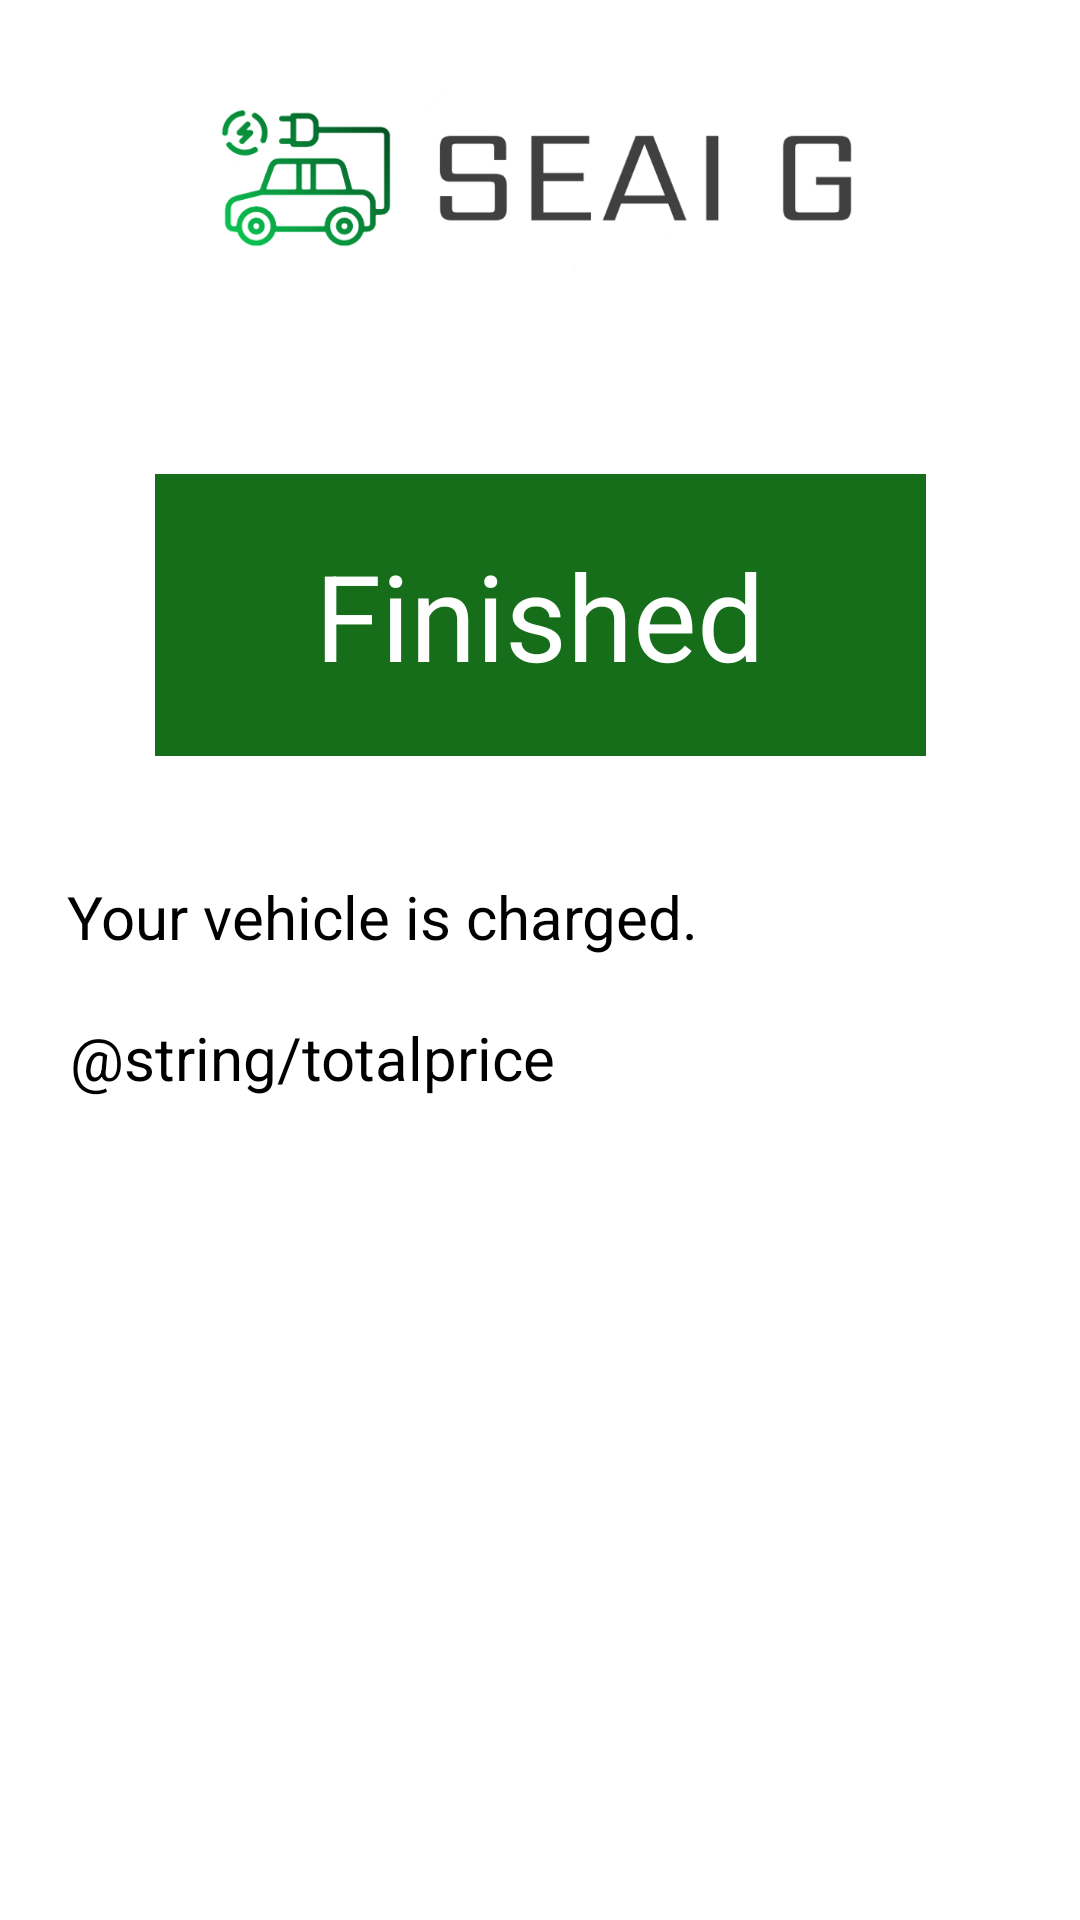

Write the Android layout XML for this screen, with the resource values it uses.
<!-- AndroidManifest.xml: application theme Theme.App_SEAI_G -->
<!-- res/layout/activity_finished.xml -->
<?xml version="1.0" encoding="utf-8"?>
<androidx.constraintlayout.widget.ConstraintLayout xmlns:android="http://schemas.android.com/apk/res/android"
    xmlns:app="http://schemas.android.com/apk/res-auto"
    xmlns:tools="http://schemas.android.com/tools"
    android:layout_width="match_parent"
    android:layout_height="match_parent"
    tools:context=".Finished">

    <ImageView
        android:id="@+id/imageView"
        android:contentDescription="@string/logo"
        android:layout_width="228dp"
        android:layout_height="100dp"
        android:layout_marginEnd="50dp"
        android:layout_marginTop="10dp"
        android:layout_marginStart="50dp"
        android:layout_marginBottom="10dp"
        app:srcCompat="@drawable/logo_seai"
        app:layout_constraintStart_toStartOf="parent"
        app:layout_constraintEnd_toEndOf="parent"
        app:layout_constraintTop_toTopOf="parent"
        app:layout_constraintVertical_bias="1.0"/>

    <TextView
        android:id="@+id/textfinished"
        android:layout_width="257dp"
        android:layout_height="94dp"
        android:layout_marginStart="50dp"
        android:layout_marginTop="48dp"
        android:layout_marginEnd="50dp"
        android:background="@color/colorPrimaryDark"
        android:gravity="center_horizontal|center_vertical"
        android:text="@string/finished"
        android:textColor="@color/white"
        android:textSize="40sp"
        app:layout_constraintEnd_toEndOf="parent"
        app:layout_constraintStart_toStartOf="parent"
        app:layout_constraintTop_toBottomOf="@+id/imageView"
        tools:ignore="MissingConstraints" />

    <TextView
        android:id="@+id/textready"
        android:text="@string/ready"
        android:layout_width="wrap_content"
        android:layout_height="wrap_content"
        android:layout_marginStart="20dp"
        android:layout_marginTop="40dp"
        android:textColor="@color/black"
        android:textSize="20sp"
        app:layout_constraintEnd_toEndOf="parent"
        app:layout_constraintHorizontal_bias="0.019"
        app:layout_constraintStart_toStartOf="parent"
        app:layout_constraintTop_toBottomOf="@+id/textfinished"
        tools:ignore="MissingConstraints" />

    <TextView
        android:id="@+id/textotalprice"
        android:text="@string/totalprice"
        android:layout_width="wrap_content"
        android:layout_height="wrap_content"
        android:layout_marginStart="20dp"
        android:layout_marginTop="20dp"
        android:textColor="@color/black"
        android:textSize="20sp"
        app:layout_constraintEnd_toEndOf="parent"
        app:layout_constraintHorizontal_bias="0.019"
        app:layout_constraintStart_toStartOf="parent"
        app:layout_constraintTop_toBottomOf="@+id/textready"
        tools:ignore="MissingConstraints" />


</androidx.constraintlayout.widget.ConstraintLayout>
<!-- resources referenced by this layout -->
<resources>
  <color name="black">#FF000000</color>
  <color name="colorPrimaryDark">#166E1A</color>
  <color name="white">#FFFFFFFF</color>
  <!-- drawable logo_seai: png bitmap (drawable, 48907 bytes) -->
  <string name="finished">Finished</string>
  <string name="logo">LOGO</string>
  <string name="ready">Your vehicle is charged.</string>
  <style name="Theme.App_SEAI_G" parent="Theme.MaterialComponents.DayNight.DarkActionBar">
          
          <item name="colorPrimary">@color/colorPrimary</item>
          <item name="colorPrimaryVariant">@color/colorPrimaryDark</item>
          <item name="colorOnPrimary">@color/white</item>
          
          <item name="colorSecondary">@color/colorPrimaryDark</item>
          <item name="colorSecondaryVariant">@color/colorSecondary</item>
          <item name="colorOnSecondary">@color/black</item>
          
          <item name="android:statusBarColor" tools:targetApi="l">?attr/colorPrimaryVariant</item>
          
      </style>
  <color name="colorPrimary">#3DB541</color>
  <color name="colorSecondary">#2C352C</color>
</resources>
